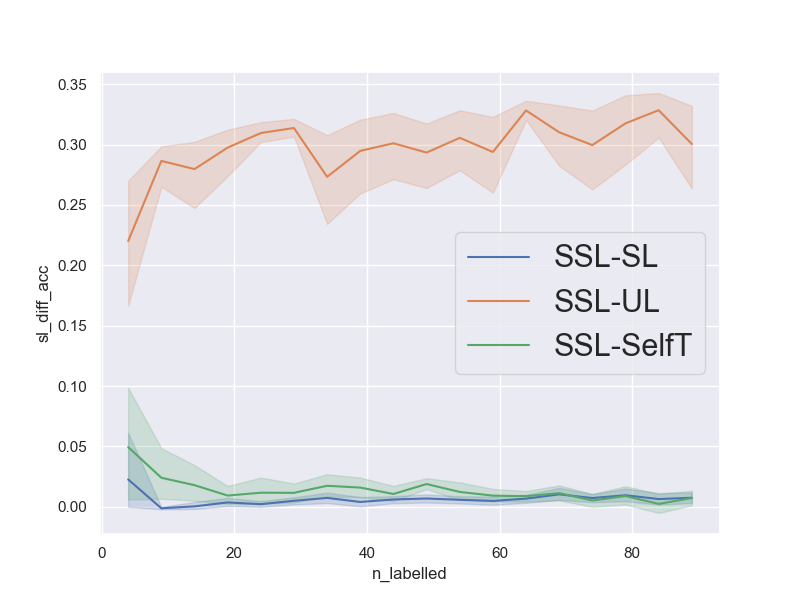

The file beside this chart, header and first rows:
num_repetitions, 20
data, musk
n_pca_components, 
n_all_train, 4598
n_labelled_values, [4, 9, 14, 19, 24, 29, 34, 39, 44, 49, 5…
n_unlabelled_values, [40, 90, 140, 190, 240, 290, 340, 390, 4…
n_test_set, 1000
n_val_set, 1000
unl_to_lab_ratio, 10
n_labelled, [4, 9, 14, 19, 24, 29, 34, 39, 44, 49, 5…
n_unlabelled, [40, 90, 140, 190, 240, 290, 340, 390, 4…
sl_acc, [0.831, 0.831, 0.831, 0.831, 0.835, 0.83…
ssl_acc, [0.829, 0.829, 0.829, 0.829, 0.842, 0.84…
ul_acc, [0.525, 0.533, 0.738, 0.528, 0.533, 0.53…
st_acc, [0.825, 0.82, 0.799, 0.811, 0.79, 0.815,…
sl_diff_acc, [-0.0020000000000000018, -0.002000000000…
ul_diff_acc, [0.30399999999999994, 0.2959999999999999…
st_diff_acc, [0.0040000000000000036, 0.00900000000000…
avg_sl_acc, [0.76815 0.8321  0.8322  0.83635 0.83985…
avg_ssl_acc, [0.79075 0.8308  0.8325  0.8399  0.84195…
avg_ul_acc, [0.57065 0.5443  0.5528  0.5424  0.53235…
avg_st_acc, [0.74135 0.8068  0.81465 0.83065 0.83035…
